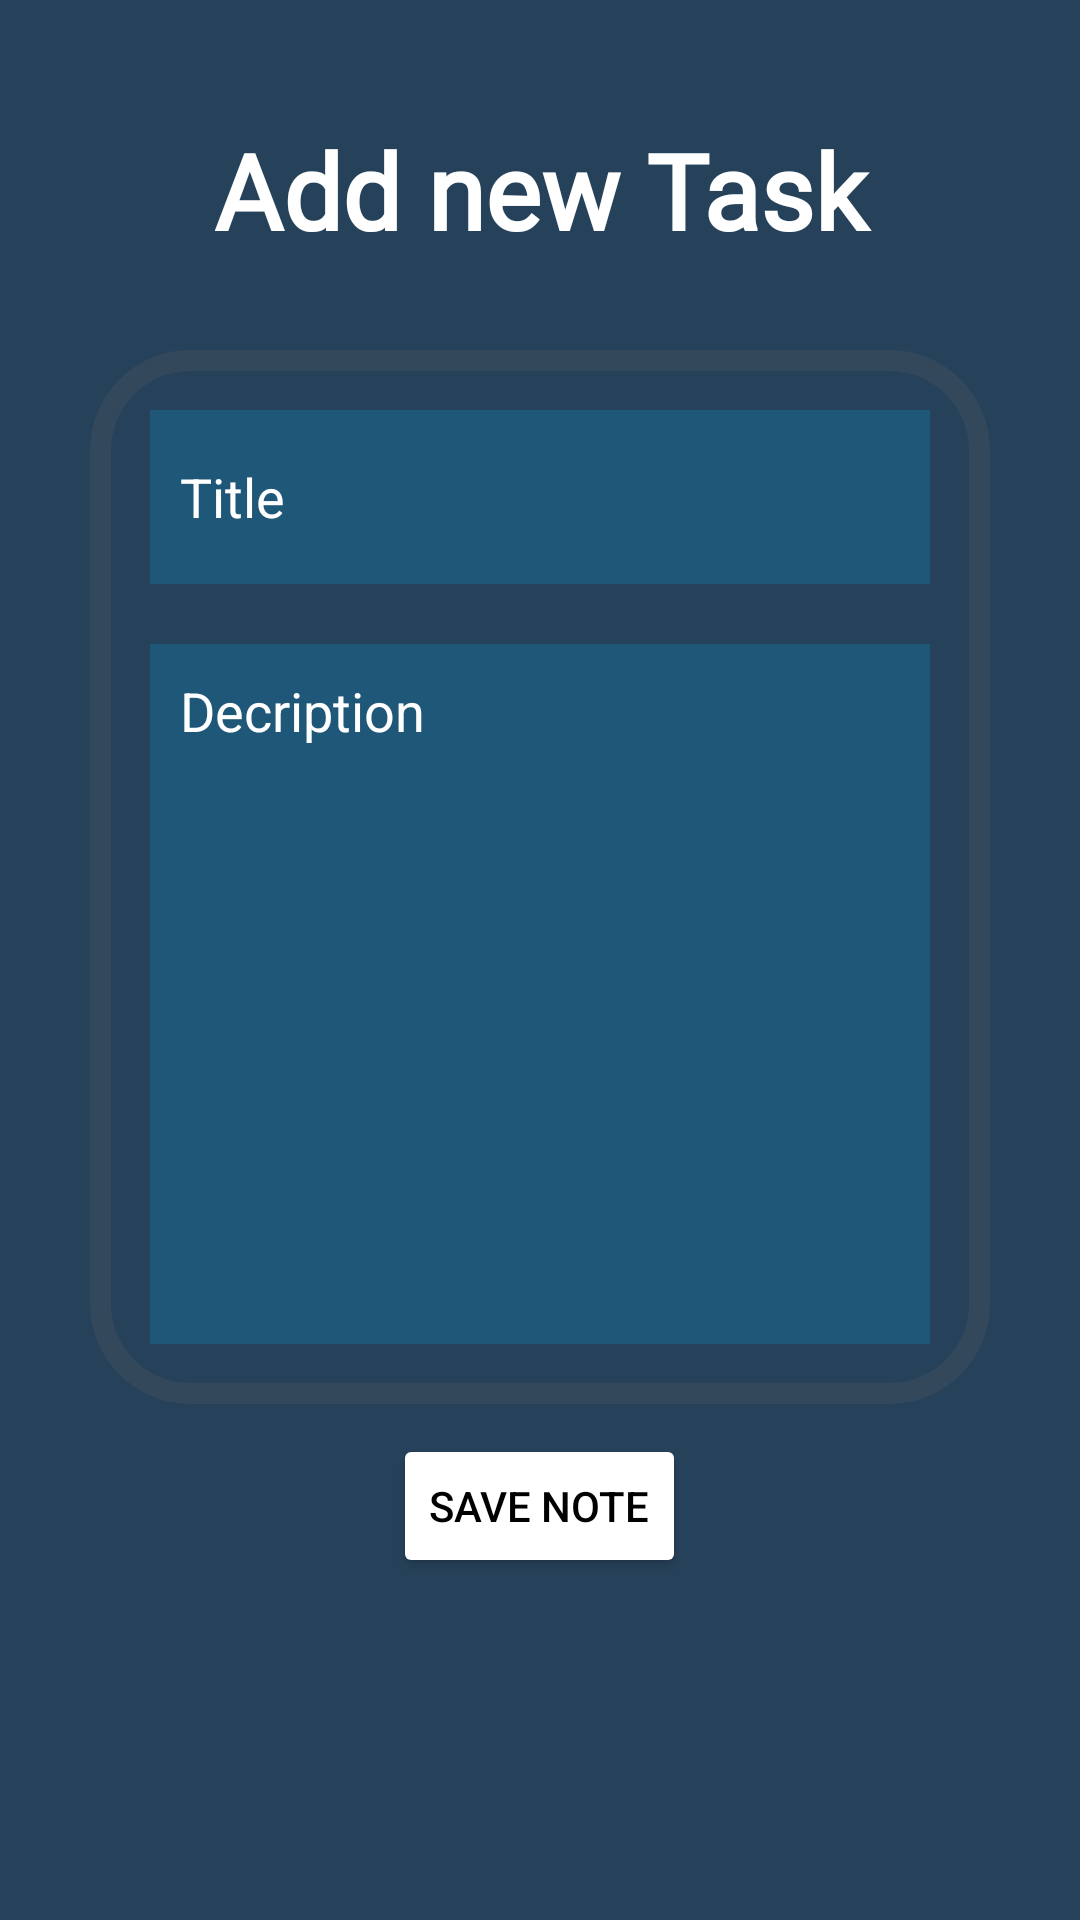

Android layout source for this screen:
<!-- AndroidManifest.xml: application theme Theme.StayFit20 -->
<!-- res/layout/activity_add_task.xml -->
<?xml version="1.0" encoding="utf-8"?>
<LinearLayout xmlns:android="http://schemas.android.com/apk/res/android"
    xmlns:app="http://schemas.android.com/apk/res-auto"
    xmlns:tools="http://schemas.android.com/tools"
    android:layout_width="match_parent"
    android:layout_height="match_parent"
    android:orientation="vertical"
    android:background="@drawable/splash_bg"
    android:padding="20dp"
    tools:context=".ui.activity.AddTaskActivity">

    <TextView
        android:layout_width="match_parent"
        android:layout_height="wrap_content"
        android:id="@+id/titletextview"
        android:text="@string/add_new_task"
        android:fontFamily="@font/orange"
        android:textColor="@color/white"
        android:textSize="35sp"
        android:textStyle="bold"
        android:gravity="center"
        android:layout_margin="20dp"/>

    <LinearLayout
        android:layout_width="match_parent"
        android:layout_height="wrap_content"
        android:orientation="vertical"
        android:padding="10dp"
        android:layout_margin="10dp"
        android:background="@drawable/round_gradient_cor">

        <EditText
            android:id="@+id/titleinput"
            android:layout_width="match_parent"
            android:layout_height="58dp"
            android:layout_margin="10dp"
            android:textColor="@color/white"
            android:background="#3000B0FF"
            android:hint="@string/title"
            android:padding="10dp"
            android:textColorHint="@color/white"
            tools:ignore="Autofill,TextFields" />

        <EditText
            android:layout_width="match_parent"
            android:layout_height="wrap_content"
            android:id="@+id/descriptioninput"
            android:hint="@string/decription"
            android:textColor="@color/white"
            android:textColorHint="@color/white"
            android:background="#3000B0FF"
            android:padding="10dp"
            android:layout_margin="10dp"
            android:lines="10"
            android:gravity="top"
            tools:ignore="Autofill,TextFields" />


    </LinearLayout>

    <Button
        android:layout_width="wrap_content"
        android:layout_height="wrap_content"
        android:id="@+id/savebtn"
        android:text="@string/save_note"
        android:layout_gravity="center"
        android:backgroundTint="@color/white"
        android:textColor="#000000"/>


</LinearLayout>
<!-- resources referenced by this layout -->
<resources>
  <!-- drawable round_gradient_cor (drawable) -->
  <?xml version="1.0" encoding="utf-8"?>
  <shape xmlns:android="http://schemas.android.com/apk/res/android"
  
      android:shape="rectangle"
      >
      <corners android:radius="30dp"/>
      <stroke android:width="7dp" android:color="#37685E5E"/>
  
  </shape>
  <!-- drawable splash_bg (drawable) -->
  <?xml version="1.0" encoding="utf-8"?>
  <shape xmlns:android="http://schemas.android.com/apk/res/android">
  <solid android:color="#26425A">
  </solid>
  </shape>
  <string name="add_new_task">Add new Task</string>
  <string name="decription">Decription</string>
  <string name="save_note">SAVE NOTE</string>
  <string name="title">Title</string>
  <style name="Theme.StayFit20" parent="Base.Theme.StayFit20" />
  <style name="Base.Theme.StayFit20" parent="Theme.Material3.DayNight.NoActionBar">
          
          
      </style>
  <!-- not gathered from this repository: default colours our renderer supplied (Android Studio template values) -->
  <color name="white">#FFFFFFFF</color>
</resources>
